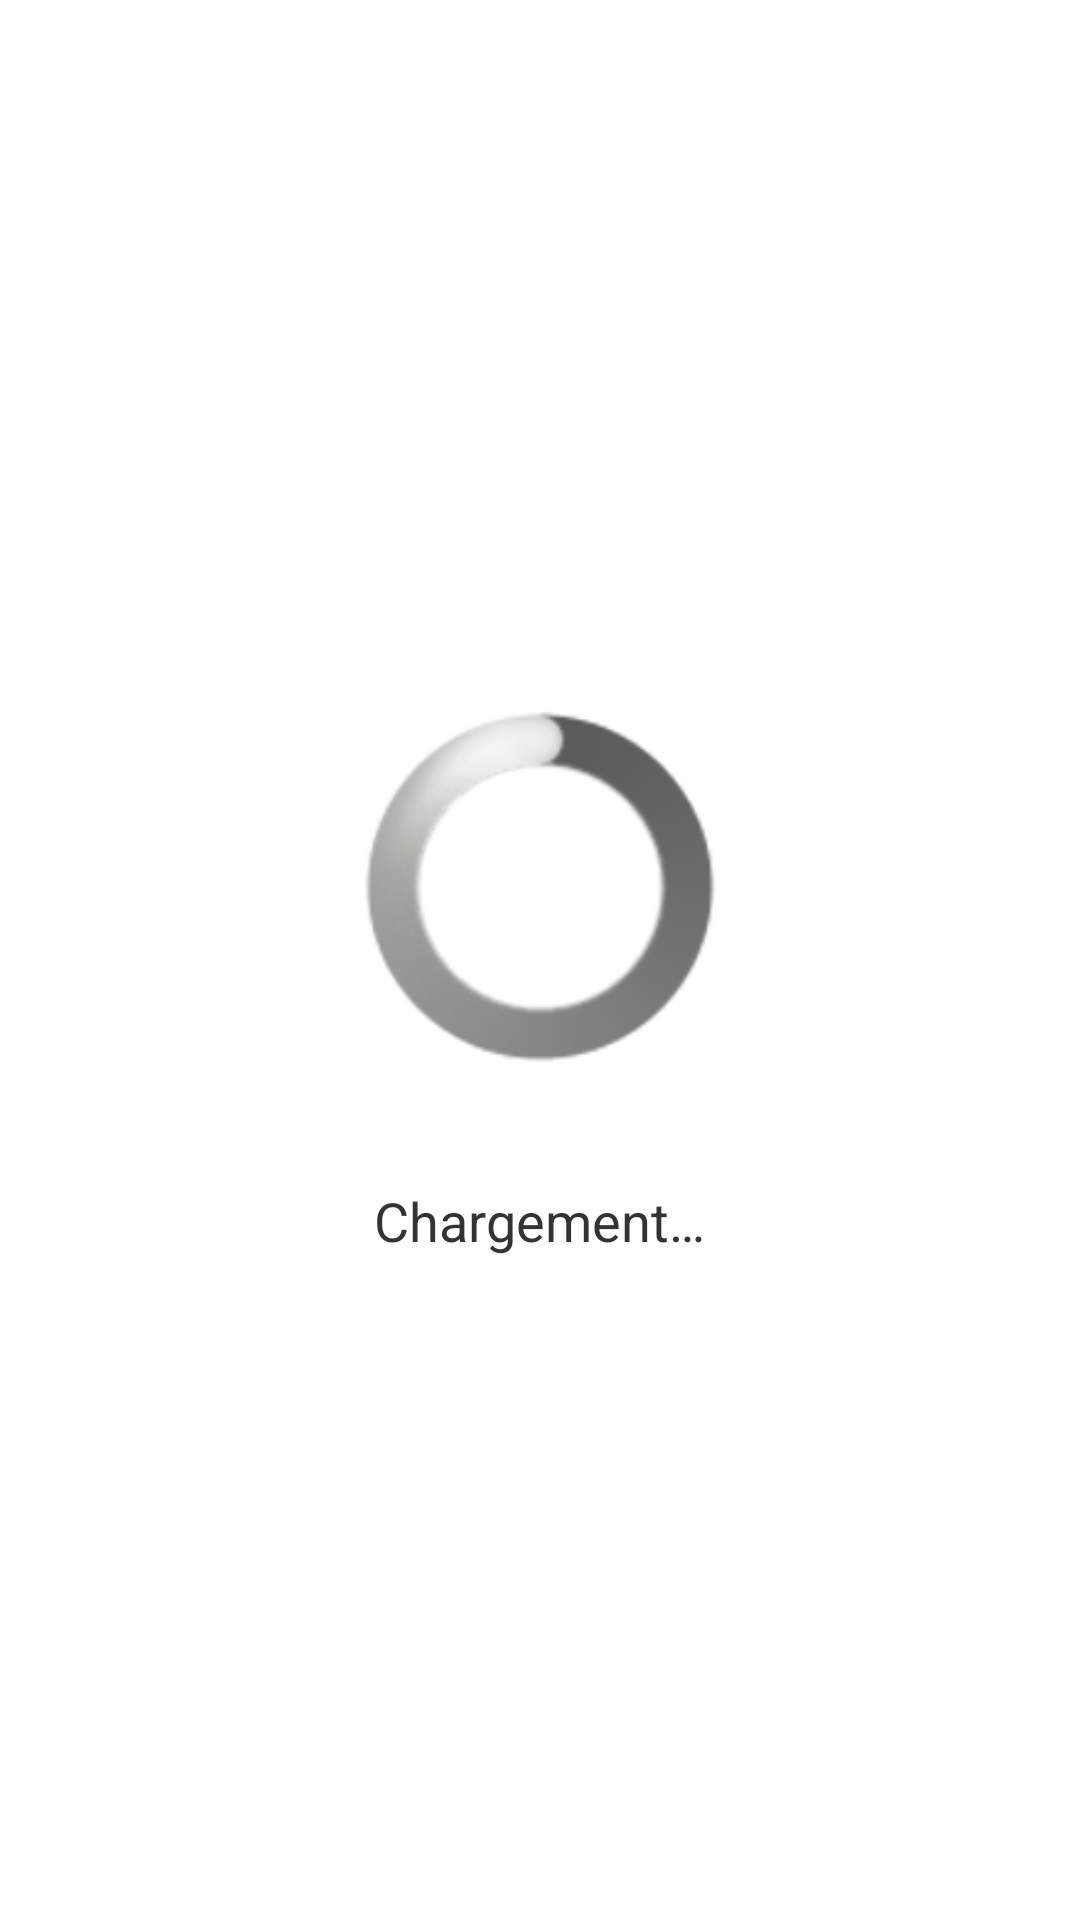

Reconstruct the res/layout file that produces this screen, plus the resources it refers to.
<!-- AndroidManifest.xml: application theme Theme.StarBS -->
<!-- res/layout/fragment_loading.xml -->
<?xml version="1.0" encoding="utf-8"?>
<LinearLayout
    xmlns:android="http://schemas.android.com/apk/res/android"
    android:orientation="vertical"
    android:gravity="center"
    android:padding="32dp"
    android:layout_width="match_parent"
    android:layout_height="match_parent"
    android:background="#FFFFFF">

    <ProgressBar
        android:id="@+id/progress_circle"
        style="@android:style/Widget.ProgressBar.Large"
        android:layout_width="150dp"
        android:layout_height="150dp"
        android:indeterminate="false"
        android:max="100"
        android:progress="0"
        android:progressDrawable="@drawable/progress_donut"
        android:padding="16dp"/>

    <TextView
        android:id="@+id/progressText"
        android:layout_width="wrap_content"
        android:layout_height="wrap_content"
        android:text="Chargement…"
        android:textSize="18sp"
        android:textColor="#333"
        android:paddingTop="24dp"/>

    <Button
        android:id="@+id/buttonRetry"
        android:layout_width="wrap_content"
        android:layout_height="wrap_content"
        android:text="Relancer"
        android:visibility="gone"
        android:paddingTop="32dp"/>

</LinearLayout>
<!-- resources referenced by this layout -->
<resources>
  <!-- drawable progress_donut (drawable) -->
  <?xml version="1.0" encoding="utf-8"?>
  <layer-list xmlns:android="http://schemas.android.com/apk/res/android">
  
      <item android:id="@android:id/background">
          <shape android:shape="ring"
              android:innerRadiusRatio="3"
              android:thicknessRatio="8"
              android:useLevel="false">
              <size android:width="150dp" android:height="150dp" />
              <solid android:color="#E6D7F5"/>
          </shape>
      </item>
  
      <item android:id="@android:id/progress">
          <shape android:shape="ring"
              android:innerRadiusRatio="3"
              android:thicknessRatio="8"
              android:useLevel="true">
              <size android:width="150dp" android:height="150dp" />
              <solid android:color="#8C4FCF"/>
          </shape>
      </item>
  
  </layer-list>
  <style name="Theme.StarBS" parent="Base.Theme.StarBS" />
  <style name="Base.Theme.StarBS" parent="Theme.Material3.DayNight.NoActionBar">
          
          
      </style>
</resources>
